Run: headless pygame with SDL's dummy video driver; simulated clock (each Clock.tick advances the game by its frame time, no real sleeping); random seed 0; keys injected as events and as key.get_pressed() state; no mouse input; restart key SPACE tapped at the start of phases 3 and 4.
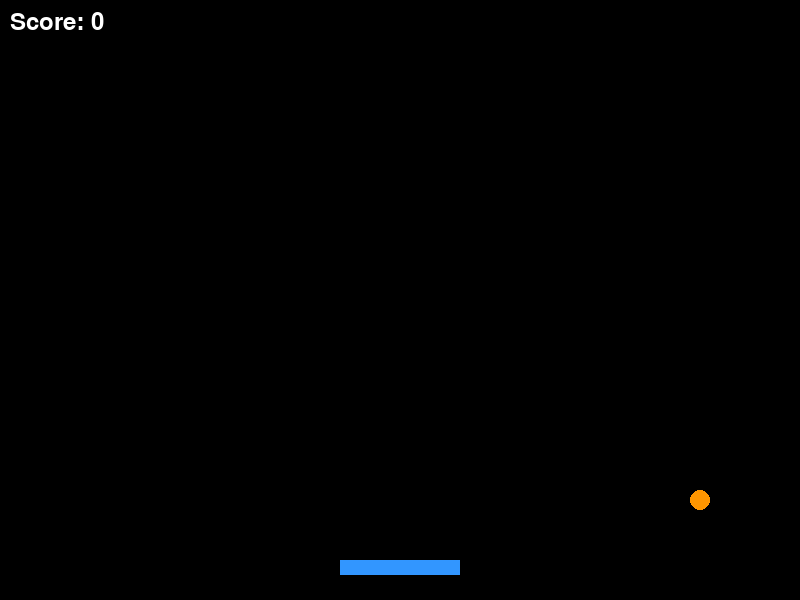
Frame 1 of 4 · flips 1–60 · no input
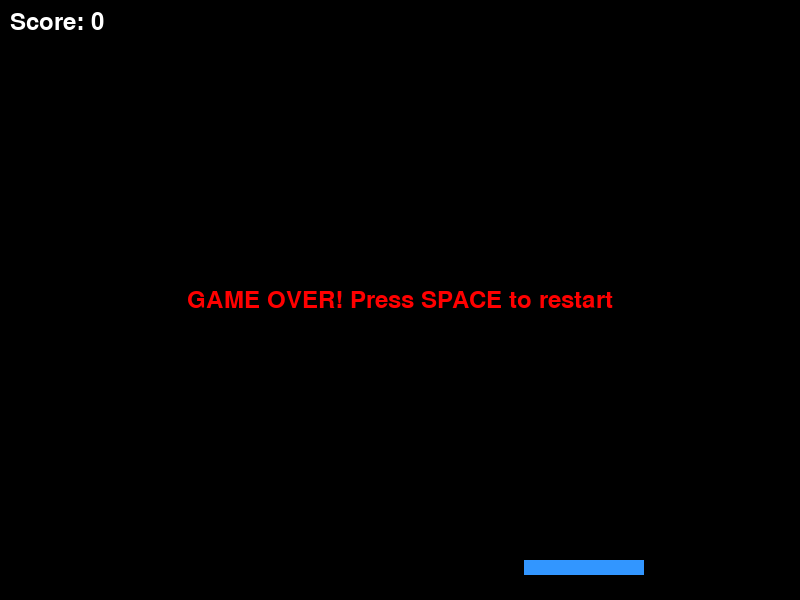
Frame 2 of 4 · flips 61–180 · tapped SPACE, RETURN · held RIGHT (→), D
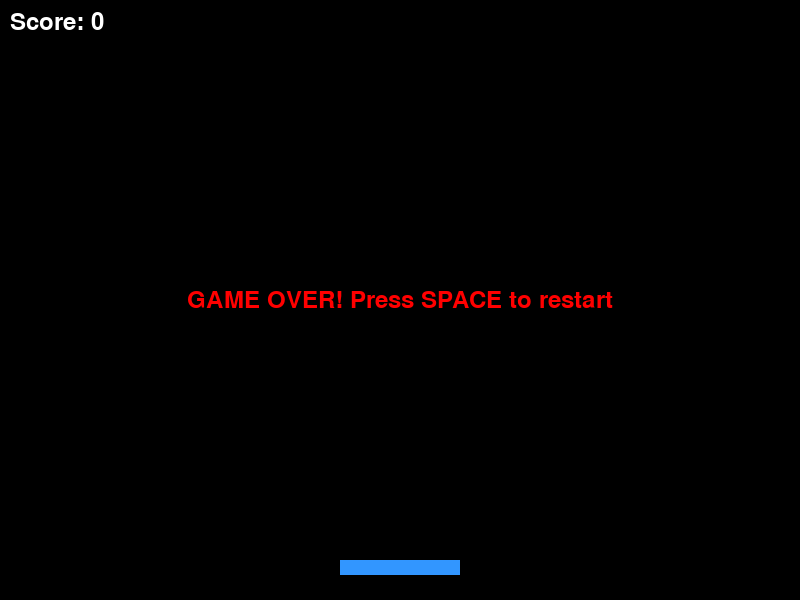
Frame 3 of 4 · flips 181–300 · tapped SPACE · held DOWN (↓), S
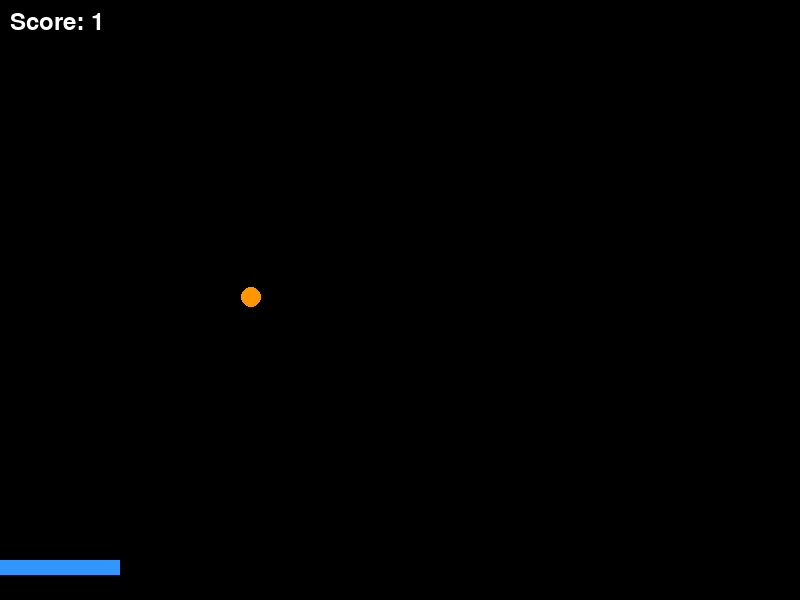
Frame 4 of 4 · flips 301–420 · tapped SPACE · held LEFT (←), A, UP (↑), W

The pygame program that drew these frames:

import pygame
import random

# Initialize Pygame
pygame.init()

# Constants
WINDOW_WIDTH = 800
WINDOW_HEIGHT = 600
PADDLE_WIDTH = 120
PADDLE_HEIGHT = 15
PADDLE_SPEED = 8
BALL_RADIUS = 10
BALL_SPEED = 5
SPEED_INCREASE = 1.05  # Ball speeds up a little on every paddle hit

# Colors
BLACK = (0, 0, 0)
WHITE = (255, 255, 255)
BLUE = (50, 150, 255)
ORANGE = (255, 150, 0)
RED = (255, 0, 0)

# FPS
FPS = 60

class BouncyGame:
    def __init__(self):
        self.screen = pygame.display.set_mode((WINDOW_WIDTH, WINDOW_HEIGHT))
        pygame.display.set_caption("Bouncy")
        self.clock = pygame.time.Clock()
        self.font = pygame.font.Font(None, 36)

        # Game state
        self.reset_game()

    def reset_game(self):
        self.paddle = pygame.Rect((WINDOW_WIDTH - PADDLE_WIDTH) // 2, WINDOW_HEIGHT - 40,
                                  PADDLE_WIDTH, PADDLE_HEIGHT)
        self.ball_x = WINDOW_WIDTH / 2
        self.ball_y = WINDOW_HEIGHT / 3
        self.ball_dx = random.choice([-1, 1]) * BALL_SPEED
        self.ball_dy = BALL_SPEED
        self.score = 0
        self.game_over = False

    def handle_events(self):
        for event in pygame.event.get():
            # ESC quits too (goes back to the games menu)
            if event.type == pygame.QUIT or (event.type == pygame.KEYDOWN and event.key == pygame.K_ESCAPE):
                return False

            # Reset game on SPACE
            if event.type == pygame.KEYDOWN and event.key == pygame.K_SPACE and self.game_over:
                self.reset_game()

        return True

    def update(self):
        if self.game_over:
            return

        # Move paddle with held arrow keys
        keys = pygame.key.get_pressed()
        if keys[pygame.K_LEFT]:
            self.paddle.x -= PADDLE_SPEED
        if keys[pygame.K_RIGHT]:
            self.paddle.x += PADDLE_SPEED
        self.paddle.clamp_ip(self.screen.get_rect())

        # Move ball
        self.ball_x += self.ball_dx
        self.ball_y += self.ball_dy

        # Bounce off walls and ceiling
        if self.ball_x - BALL_RADIUS <= 0 or self.ball_x + BALL_RADIUS >= WINDOW_WIDTH:
            self.ball_dx = -self.ball_dx
            self.ball_x = max(BALL_RADIUS, min(WINDOW_WIDTH - BALL_RADIUS, self.ball_x))
        if self.ball_y - BALL_RADIUS <= 0:
            self.ball_dy = abs(self.ball_dy)

        # Bounce off paddle (only when moving down)
        ball_rect = pygame.Rect(self.ball_x - BALL_RADIUS, self.ball_y - BALL_RADIUS,
                                BALL_RADIUS * 2, BALL_RADIUS * 2)
        if self.ball_dy > 0 and ball_rect.colliderect(self.paddle):
            # Angle depends on where the ball hits the paddle
            offset = (self.ball_x - self.paddle.centerx) / (PADDLE_WIDTH / 2)
            self.ball_dx += offset * 3
            self.ball_dy = -abs(self.ball_dy) * SPEED_INCREASE
            self.score += 1

        # Ball fell below the paddle
        if self.ball_y - BALL_RADIUS > WINDOW_HEIGHT:
            self.game_over = True

    def draw(self):
        self.screen.fill(BLACK)

        # Draw paddle and ball
        pygame.draw.rect(self.screen, BLUE, self.paddle)
        pygame.draw.circle(self.screen, ORANGE, (int(self.ball_x), int(self.ball_y)), BALL_RADIUS)

        # Draw score
        score_text = self.font.render(f"Score: {self.score}", True, WHITE)
        self.screen.blit(score_text, (10, 10))

        # Draw game over message
        if self.game_over:
            game_over_text = self.font.render("GAME OVER! Press SPACE to restart", True, RED)
            text_rect = game_over_text.get_rect(center=(WINDOW_WIDTH // 2, WINDOW_HEIGHT // 2))
            pygame.draw.rect(self.screen, BLACK, text_rect.inflate(20, 20))
            self.screen.blit(game_over_text, text_rect)

        pygame.display.flip()

    def run(self):
        running = True
        while running:
            running = self.handle_events()
            self.update()
            self.draw()
            self.clock.tick(FPS)

        pygame.quit()

if __name__ == "__main__":
    game = BouncyGame()
    game.run()
